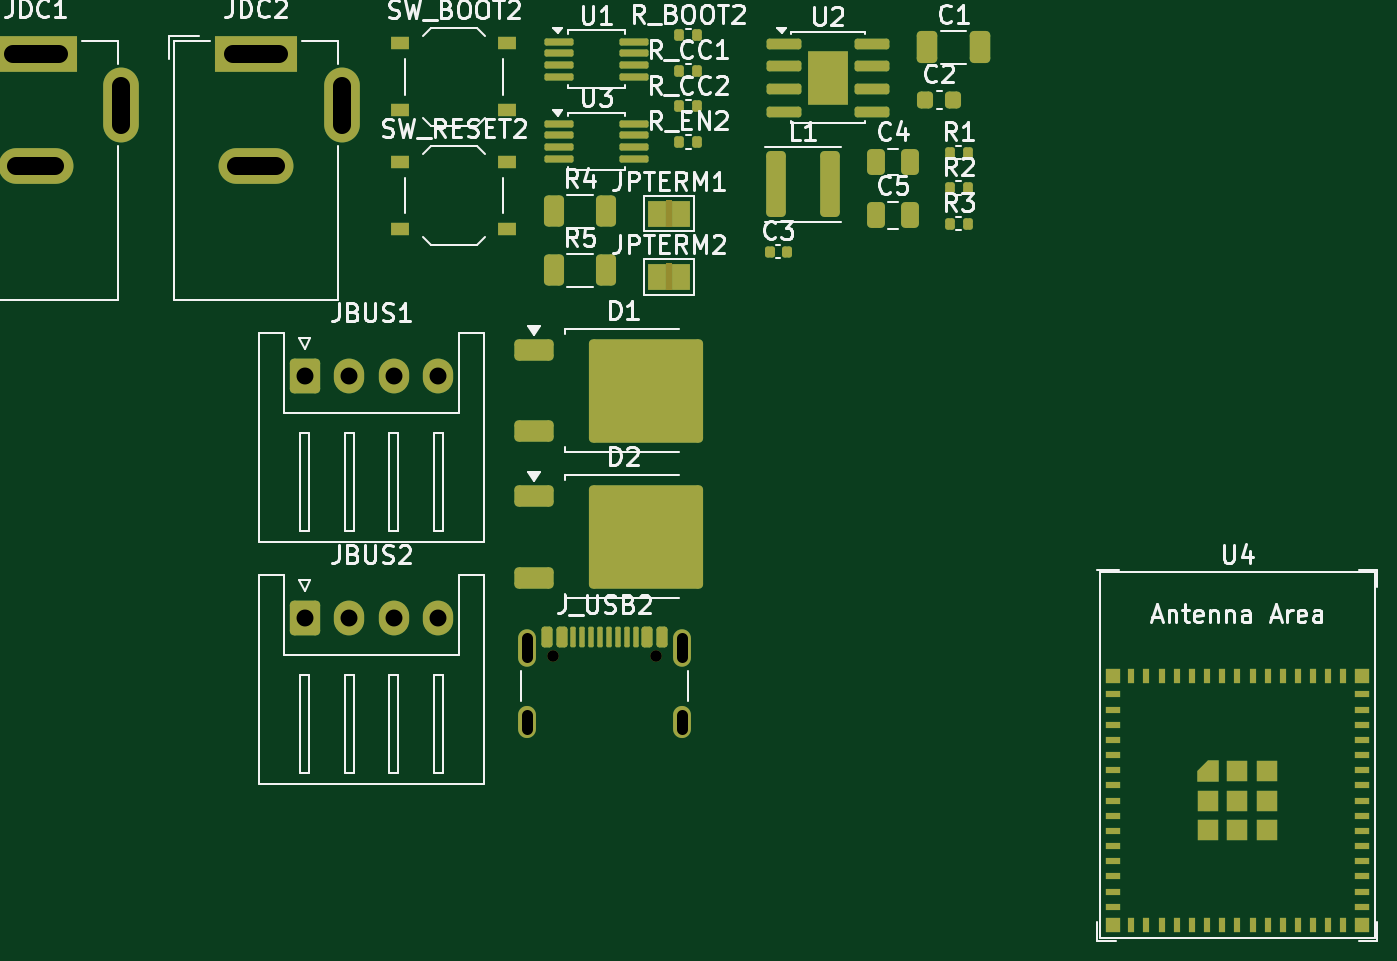
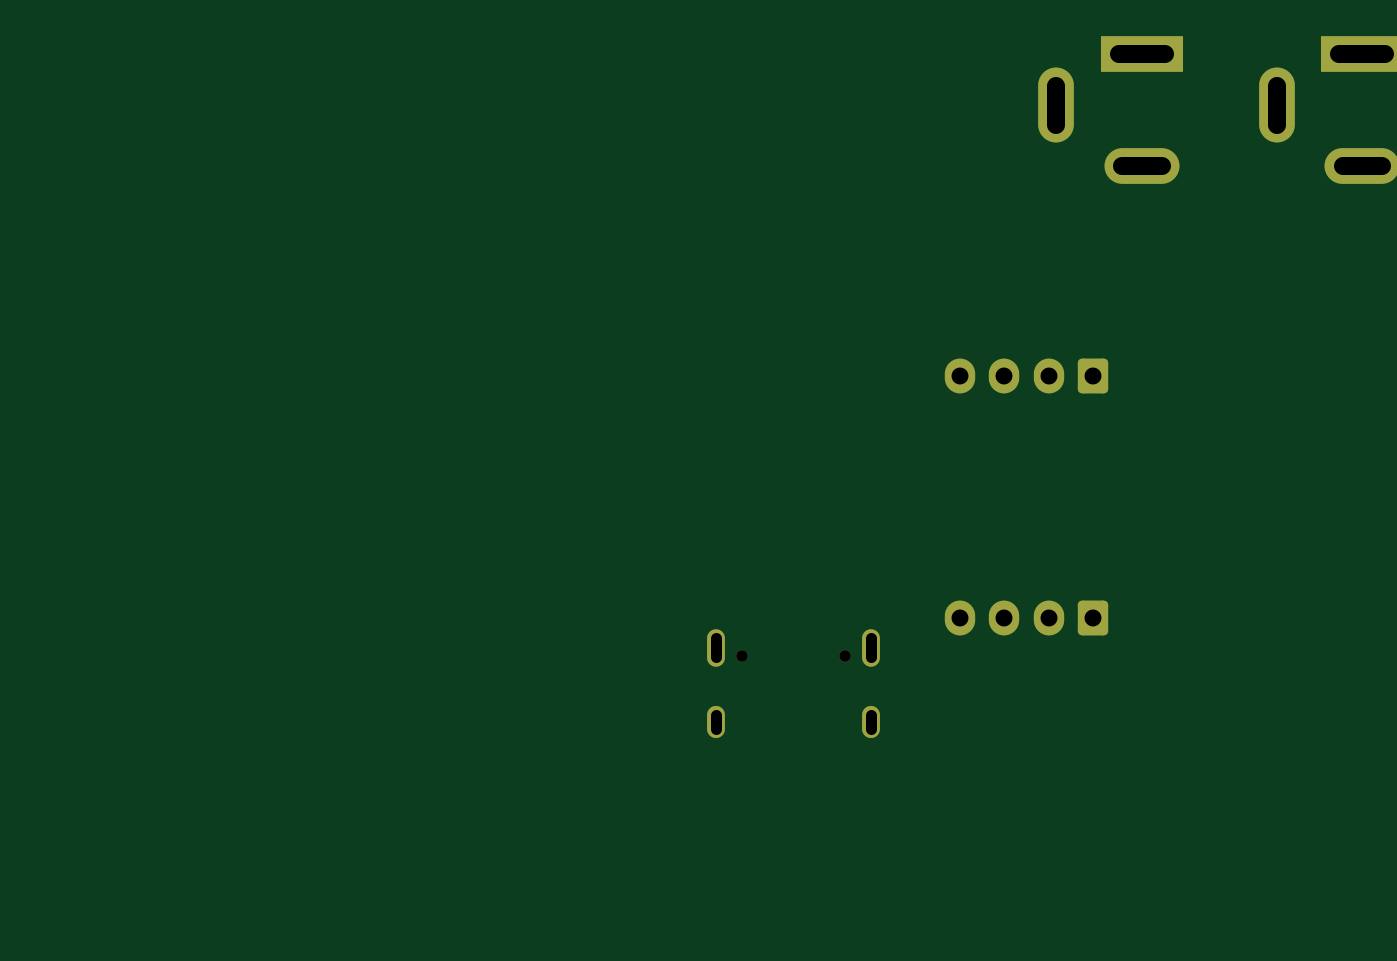
Circuit board: 10 layer files. Board 74.4 x 49.9 mm.
- bottom_copper: ministepper-B_Cu.gbl (2191 bytes)
- bottom_mask: ministepper-B_Mask.gbs (1918 bytes)
- paste: ministepper-B_Paste.gbp (491 bytes)
- bottom_silk: ministepper-B_Silkscreen.gbo (492 bytes)
- outline: ministepper-Edge_Cuts.gm1 (458 bytes)
- top_copper: ministepper-F_Cu.gtl (9327 bytes)
- top_mask: ministepper-F_Mask.gts (8285 bytes)
- paste: ministepper-F_Paste.gtp (7460 bytes)
- top_silk: ministepper-F_Silkscreen.gto (66557 bytes)
- drill: ministepper.drl (643 bytes)

=== bottom_copper: ministepper-B_Cu.gbl (2191 bytes, source withheld) ===
=== bottom_mask: ministepper-B_Mask.gbs (1918 bytes, source withheld) ===
=== paste: ministepper-B_Paste.gbp ===
G04 #@! TF.GenerationSoftware,KiCad,Pcbnew,10.0.0*
G04 #@! TF.CreationDate,2026-04-14T16:59:49-07:00*
G04 #@! TF.ProjectId,ministepper,6d696e69-7374-4657-9070-65722e6b6963,0.1*
G04 #@! TF.SameCoordinates,Original*
G04 #@! TF.FileFunction,Paste,Bot*
G04 #@! TF.FilePolarity,Positive*
%FSLAX46Y46*%
G04 Gerber Fmt 4.6, Leading zero omitted, Abs format (unit mm)*
G04 Created by KiCad (PCBNEW 10.0.0) date 2026-04-14 16:59:49*
%MOMM*%
%LPD*%
G01*
G04 APERTURE LIST*
G04 APERTURE END LIST*
M02*

=== bottom_silk: ministepper-B_Silkscreen.gbo ===
G04 #@! TF.GenerationSoftware,KiCad,Pcbnew,10.0.0*
G04 #@! TF.CreationDate,2026-04-14T16:59:49-07:00*
G04 #@! TF.ProjectId,ministepper,6d696e69-7374-4657-9070-65722e6b6963,0.1*
G04 #@! TF.SameCoordinates,Original*
G04 #@! TF.FileFunction,Legend,Bot*
G04 #@! TF.FilePolarity,Positive*
%FSLAX46Y46*%
G04 Gerber Fmt 4.6, Leading zero omitted, Abs format (unit mm)*
G04 Created by KiCad (PCBNEW 10.0.0) date 2026-04-14 16:59:49*
%MOMM*%
%LPD*%
G01*
G04 APERTURE LIST*
G04 APERTURE END LIST*
M02*

=== outline: ministepper-Edge_Cuts.gm1 ===
G04 #@! TF.GenerationSoftware,KiCad,Pcbnew,10.0.0*
G04 #@! TF.CreationDate,2026-04-14T16:59:49-07:00*
G04 #@! TF.ProjectId,ministepper,6d696e69-7374-4657-9070-65722e6b6963,0.1*
G04 #@! TF.SameCoordinates,Original*
G04 #@! TF.FileFunction,Profile,NP*
%FSLAX46Y46*%
G04 Gerber Fmt 4.6, Leading zero omitted, Abs format (unit mm)*
G04 Created by KiCad (PCBNEW 10.0.0) date 2026-04-14 16:59:49*
%MOMM*%
%LPD*%
G01*
G04 APERTURE LIST*
G04 APERTURE END LIST*
M02*

=== top_copper: ministepper-F_Cu.gtl (9327 bytes, source omitted) ===
=== top_mask: ministepper-F_Mask.gts (8285 bytes, source omitted) ===
=== paste: ministepper-F_Paste.gtp (7460 bytes, source omitted) ===
=== top_silk: ministepper-F_Silkscreen.gto (66557 bytes, source omitted) ===
=== drill: ministepper.drl (643 bytes, source withheld) ===
